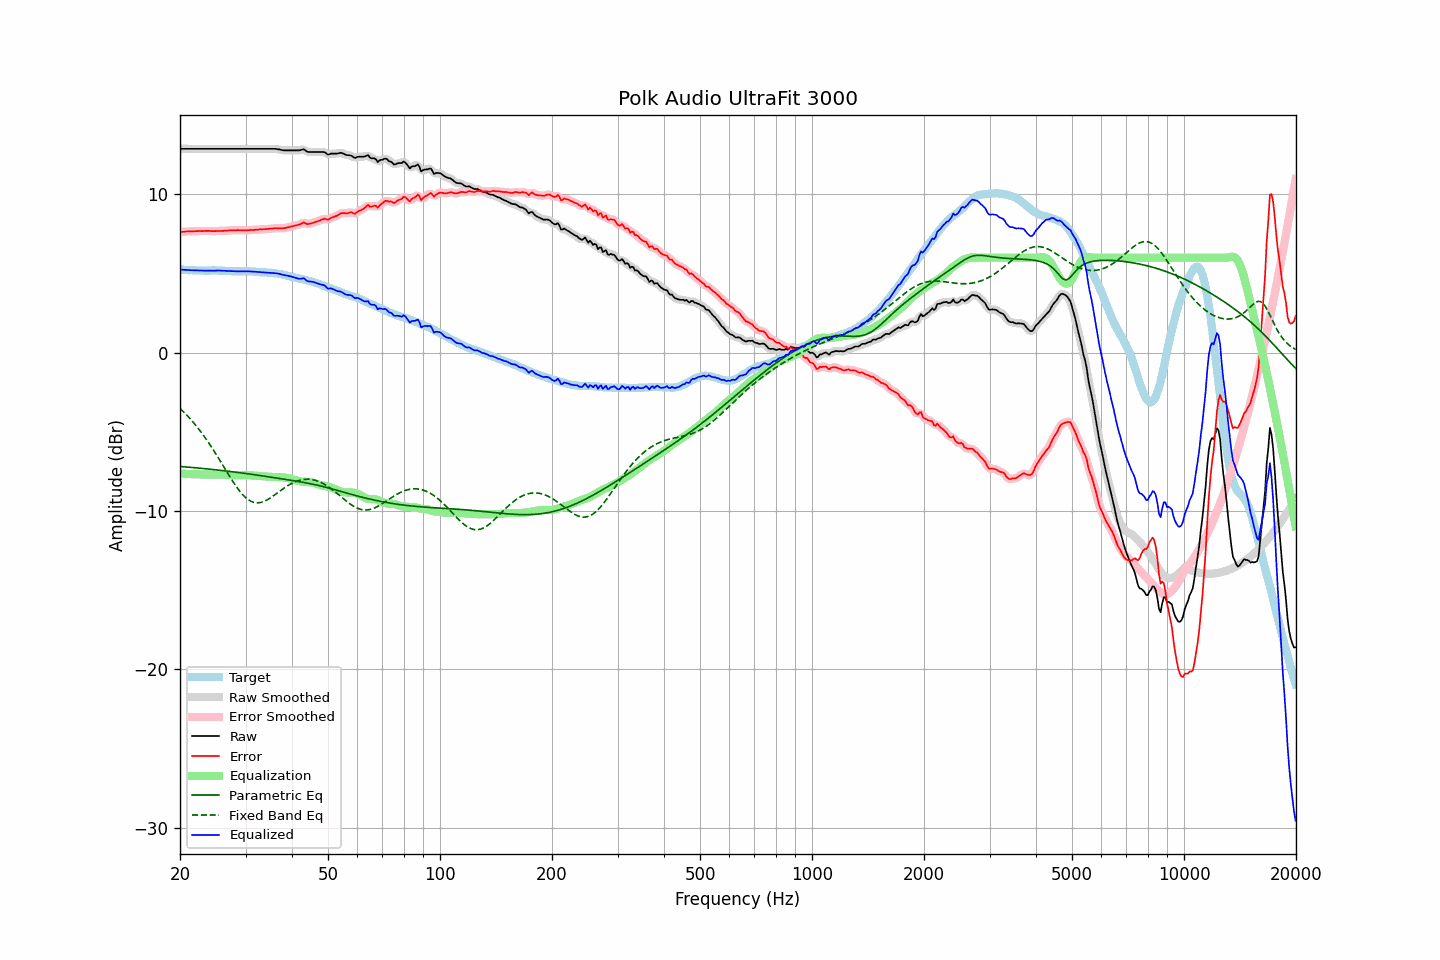

Source data for this figure (header and first rows):
frequency, raw, error, smoothed, error_smoothed, equalization, parametric_eq, fixed_band_eq, equalized_raw, equalized_smoothed, target
20.00, 12.87, 7.62, 12.87, 7.62, -7.62, -7.18, -3.51, 5.25, 5.25, 5.25
20.20, 12.87, 7.63, 12.87, 7.63, -7.63, -7.19, -3.61, 5.24, 5.24, 5.24
20.40, 12.87, 7.63, 12.87, 7.64, -7.64, -7.20, -3.71, 5.24, 5.24, 5.24
20.61, 12.87, 7.64, 12.87, 7.65, -7.64, -7.21, -3.81, 5.23, 5.23, 5.23
20.81, 12.87, 7.65, 12.87, 7.65, -7.65, -7.21, -3.91, 5.22, 5.22, 5.22
21.02, 12.87, 7.66, 12.87, 7.66, -7.66, -7.22, -4.02, 5.22, 5.22, 5.21
21.23, 12.87, 7.67, 12.87, 7.66, -7.66, -7.23, -4.13, 5.21, 5.21, 5.21
21.44, 12.87, 7.66, 12.87, 7.66, -7.67, -7.24, -4.25, 5.21, 5.21, 5.22
21.66, 12.87, 7.67, 12.87, 7.66, -7.67, -7.25, -4.36, 5.21, 5.21, 5.21
21.87, 12.87, 7.67, 12.87, 7.67, -7.67, -7.26, -4.48, 5.20, 5.20, 5.21
22.09, 12.87, 7.68, 12.87, 7.68, -7.67, -7.27, -4.61, 5.20, 5.20, 5.20
22.31, 12.87, 7.68, 12.87, 7.68, -7.68, -7.28, -4.73, 5.20, 5.20, 5.20
22.54, 12.87, 7.69, 12.87, 7.68, -7.68, -7.29, -4.86, 5.19, 5.19, 5.19
22.76, 12.87, 7.68, 12.87, 7.68, -7.68, -7.30, -5.00, 5.19, 5.19, 5.20
22.99, 12.87, 7.68, 12.87, 7.68, -7.69, -7.31, -5.13, 5.19, 5.19, 5.19
23.22, 12.87, 7.69, 12.87, 7.69, -7.69, -7.32, -5.27, 5.19, 5.19, 5.18
23.45, 12.87, 7.69, 12.87, 7.69, -7.69, -7.33, -5.42, 5.19, 5.19, 5.18
23.69, 12.87, 7.69, 12.87, 7.69, -7.69, -7.34, -5.56, 5.19, 5.19, 5.18
23.92, 12.87, 7.69, 12.87, 7.69, -7.69, -7.35, -5.71, 5.19, 5.19, 5.18
24.16, 12.87, 7.68, 12.87, 7.68, -7.68, -7.36, -5.87, 5.19, 5.19, 5.19
24.40, 12.87, 7.67, 12.87, 7.68, -7.68, -7.37, -6.02, 5.19, 5.19, 5.20
24.65, 12.87, 7.68, 12.87, 7.68, -7.68, -7.38, -6.18, 5.19, 5.19, 5.20
24.89, 12.87, 7.68, 12.87, 7.68, -7.68, -7.39, -6.34, 5.19, 5.19, 5.20
25.14, 12.87, 7.69, 12.87, 7.68, -7.68, -7.40, -6.50, 5.19, 5.19, 5.19
25.39, 12.87, 7.69, 12.87, 7.69, -7.68, -7.41, -6.66, 5.19, 5.19, 5.19
25.65, 12.87, 7.69, 12.87, 7.69, -7.69, -7.42, -6.83, 5.19, 5.19, 5.18
25.91, 12.87, 7.69, 12.87, 7.69, -7.69, -7.43, -7.00, 5.18, 5.18, 5.18
26.16, 12.87, 7.69, 12.87, 7.69, -7.70, -7.45, -7.17, 5.18, 5.18, 5.18
26.43, 12.87, 7.70, 12.87, 7.70, -7.70, -7.46, -7.33, 5.17, 5.17, 5.17
26.69, 12.87, 7.70, 12.87, 7.71, -7.71, -7.47, -7.50, 5.17, 5.17, 5.17
26.96, 12.87, 7.72, 12.87, 7.72, -7.71, -7.48, -7.67, 5.16, 5.16, 5.16
27.23, 12.87, 7.73, 12.87, 7.72, -7.72, -7.50, -7.83, 5.15, 5.15, 5.15
27.50, 12.87, 7.73, 12.87, 7.73, -7.73, -7.51, -7.99, 5.15, 5.15, 5.15
27.77, 12.87, 7.73, 12.87, 7.73, -7.73, -7.52, -8.15, 5.14, 5.14, 5.15
28.05, 12.87, 7.73, 12.87, 7.73, -7.73, -7.53, -8.30, 5.14, 5.14, 5.14
28.33, 12.87, 7.73, 12.87, 7.74, -7.74, -7.55, -8.45, 5.14, 5.14, 5.14
28.62, 12.87, 7.74, 12.87, 7.74, -7.73, -7.56, -8.59, 5.14, 5.14, 5.13
28.90, 12.87, 7.74, 12.87, 7.74, -7.73, -7.57, -8.72, 5.14, 5.14, 5.14
29.19, 12.87, 7.74, 12.87, 7.74, -7.73, -7.59, -8.85, 5.14, 5.14, 5.14
29.48, 12.87, 7.73, 12.87, 7.73, -7.73, -7.60, -8.96, 5.14, 5.14, 5.15
29.78, 12.87, 7.73, 12.87, 7.73, -7.73, -7.61, -9.07, 5.14, 5.14, 5.14
30.08, 12.87, 7.72, 12.87, 7.73, -7.73, -7.63, -9.16, 5.14, 5.14, 5.15
30.38, 12.87, 7.73, 12.87, 7.73, -7.73, -7.64, -9.25, 5.14, 5.14, 5.14
30.68, 12.87, 7.74, 12.87, 7.74, -7.74, -7.66, -9.31, 5.14, 5.14, 5.14
30.99, 12.87, 7.75, 12.87, 7.75, -7.74, -7.67, -9.37, 5.13, 5.13, 5.13
31.30, 12.87, 7.75, 12.87, 7.75, -7.75, -7.68, -9.42, 5.13, 5.13, 5.12
31.61, 12.87, 7.75, 12.87, 7.76, -7.76, -7.70, -9.45, 5.12, 5.12, 5.12
31.93, 12.87, 7.77, 12.87, 7.76, -7.76, -7.71, -9.47, 5.11, 5.11, 5.11
32.24, 12.87, 7.77, 12.87, 7.77, -7.77, -7.73, -9.48, 5.10, 5.10, 5.11
32.57, 12.87, 7.78, 12.87, 7.78, -7.78, -7.74, -9.47, 5.10, 5.10, 5.09
32.89, 12.87, 7.79, 12.87, 7.79, -7.79, -7.76, -9.46, 5.09, 5.09, 5.08
33.22, 12.87, 7.80, 12.87, 7.80, -7.79, -7.77, -9.43, 5.08, 5.08, 5.08
33.55, 12.87, 7.80, 12.87, 7.80, -7.80, -7.79, -9.40, 5.08, 5.08, 5.08
33.89, 12.87, 7.80, 12.87, 7.80, -7.81, -7.80, -9.35, 5.07, 5.07, 5.07
34.23, 12.87, 7.81, 12.87, 7.81, -7.81, -7.82, -9.30, 5.06, 5.06, 5.06
34.57, 12.87, 7.82, 12.87, 7.82, -7.82, -7.83, -9.24, 5.05, 5.05, 5.06
34.92, 12.87, 7.83, 12.87, 7.82, -7.83, -7.85, -9.18, 5.04, 5.04, 5.04
35.27, 12.87, 7.82, 12.88, 7.83, -7.84, -7.86, -9.11, 5.04, 5.04, 5.05
35.62, 12.87, 7.85, 12.88, 7.85, -7.84, -7.88, -9.04, 5.03, 5.03, 5.03
35.97, 12.87, 7.86, 12.87, 7.86, -7.85, -7.89, -8.97, 5.03, 5.02, 5.01
... 635 more rows
